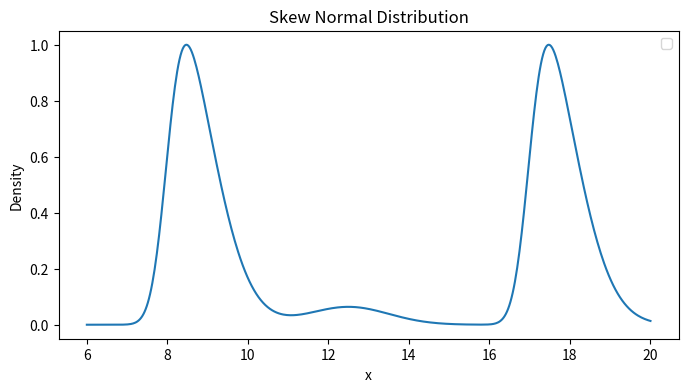

Write the Python code that produced this figure.
import numpy as np
import matplotlib.pyplot as plt
from scipy.stats import skewnorm, norm
import math


"""
Generate the peak demand in relation to the hour of the day
"""

"""
Generate the peak demand in relation to the hour of the day
"""


def process_demand_weights_distribution(time_periods,
                                alphas = (3, 0, 3),
                                locs = (8, 12.5, 17),
                                scales = (1, 1, 1),
                                weights = (0.475, 0.05, 0.475)):
    pdf_morning = skewnorm.pdf(time_periods, a = alphas[0], loc = locs[0], scale = scales[0])
    pdf_noon = skewnorm.pdf(time_periods, a = alphas[1], loc = locs[1], scale = scales[1])
    pdf_evening = skewnorm.pdf(time_periods, a = alphas[2], loc = locs[2], scale = scales[2])
    pdf_demand = [weights[0] * val_morning + weights[1] * val_noon + weights[2] * val_evening 
                                    for val_morning, val_noon, val_evening in zip(pdf_morning, pdf_noon, pdf_evening)]
    max_demand = max(pdf_demand)
    weights_demand = [val/max_demand for val in pdf_demand]
    return weights_demand



def process_desired_flow_values(weight_demand,
                                maximal_congestion_rate,
                                maximal_flow_values):
    return [math.ceil(weight_demand * maximal_congestion_rate * flow_val) for flow_val in maximal_flow_values]


if __name__ == "__main__":
    # Evaluate pdf on a grid
    x = np.linspace(6, 20, 500)

    # 
    pdf_demand = process_demand_weights_distribution(x,
                                            alphas = (3, 0, 3),
                                            locs = (8, 12.5, 17),
                                            scales = (1, 1, 1),
                                            weights = (0.475, 0.05, 0.475))

    # Plot
    plt.figure(figsize=(8, 4))
    plt.plot(x, pdf_demand)
    plt.title("Skew Normal Distribution")
    plt.xlabel("x")
    plt.ylabel("Density")
    plt.legend()
    plt.show()